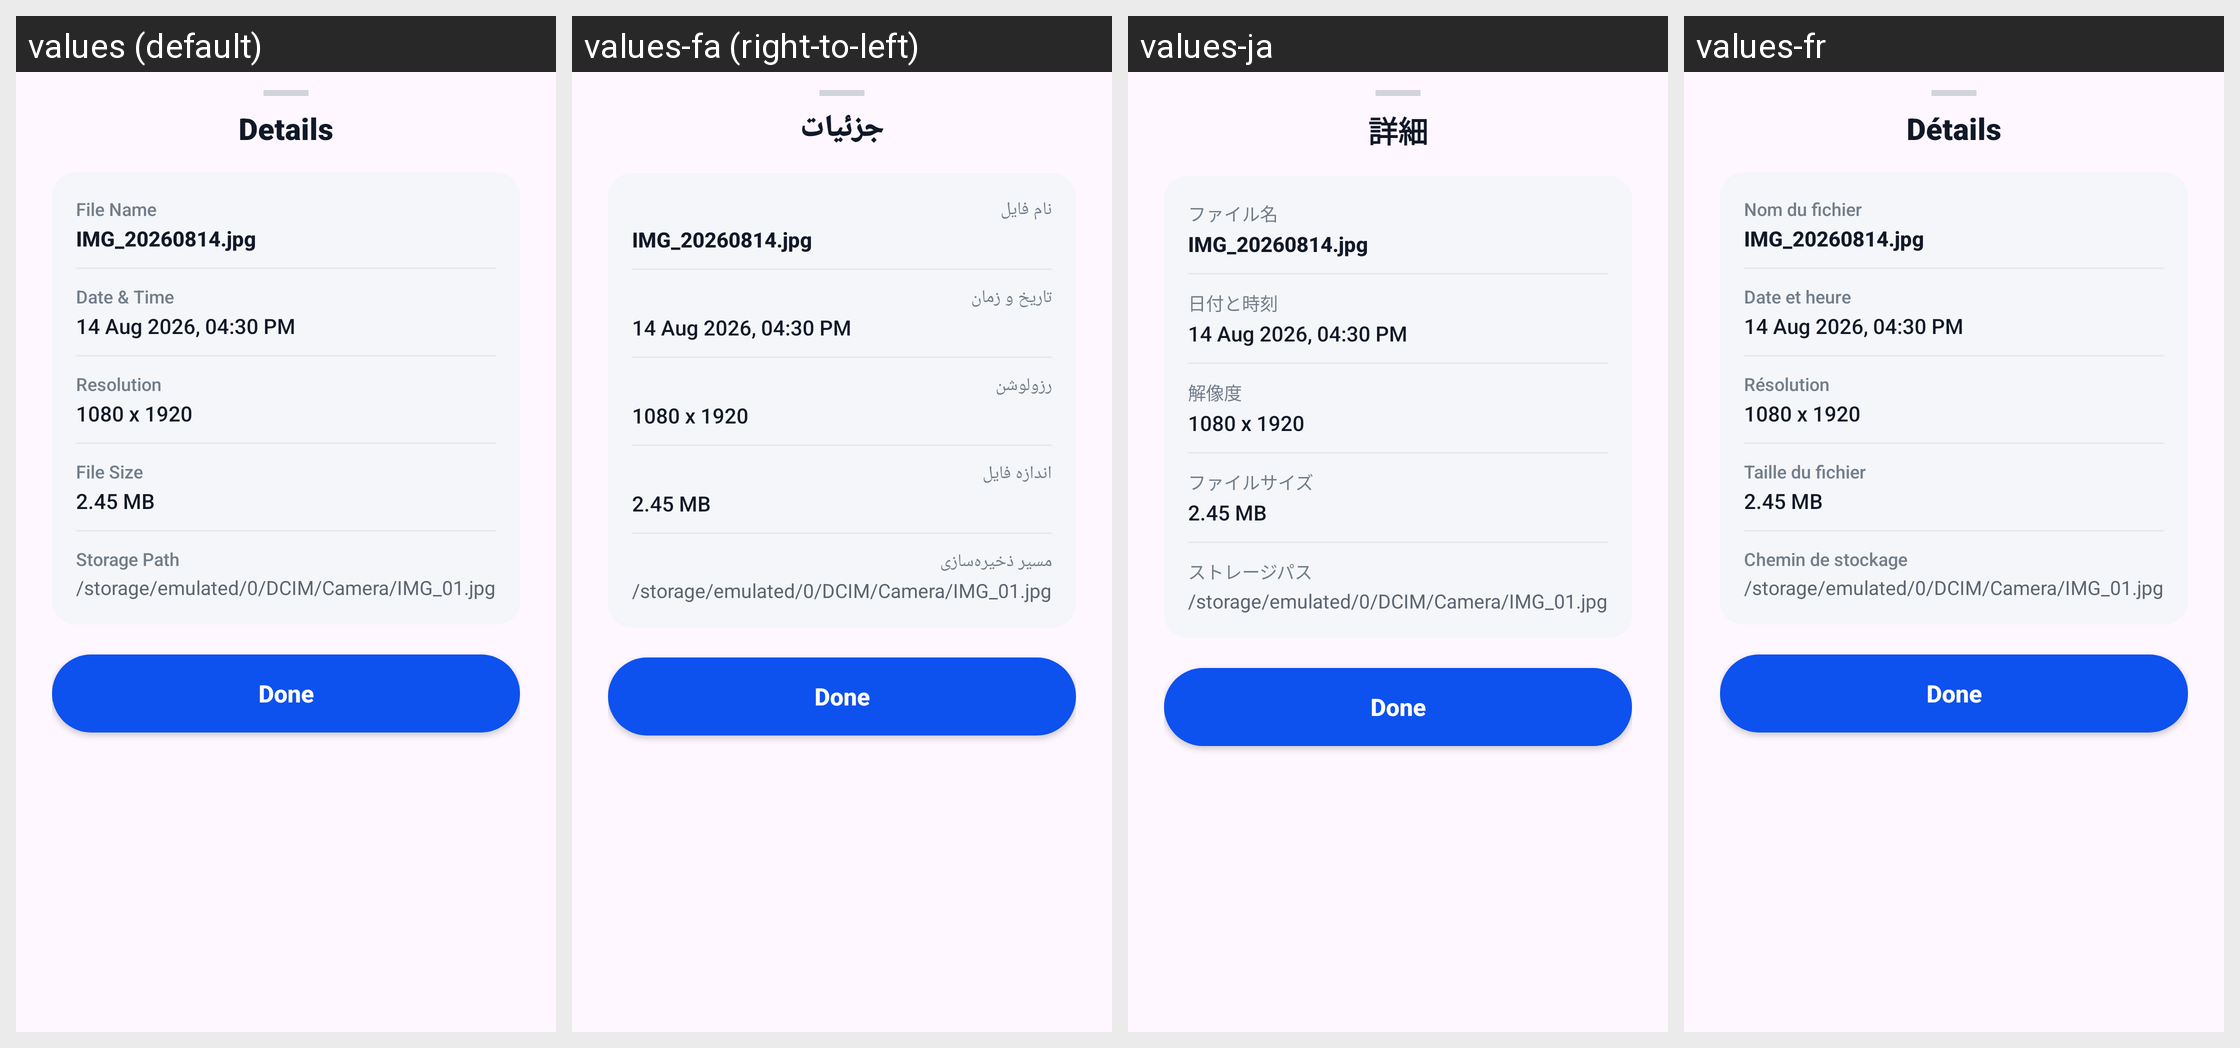

Here is an Android app screen in its default locale and in the app's own translations. Write out the translated-string differences for the strings that appear on this screen.
Android screen res/layout/dialog_media_info.xml rendered under 4 locales, left to right: values (default), values-fa (right-to-left), values-ja, values-fr. Device: Nexus 5 (rendered at 1080×1920; each locale shown at half size, 540×960, under a caption strip naming it); theme Theme.GalleryApp.
Other locales in the repository, not shown: values-de, values-es, values-hi, values-it, values-ko, values-ms, values-pt, values-ru, values-ur.
Strings drawn on this screen, with the default value and each locale's value (text and hints the layout hard-codes, and strings that could not be matched under every locale, appear in the picture but are not listed):

details
  values: Details
  values-fa: جزئیات
  values-ja: 詳細
  values-fr: Détails

file_name
  values: File Name
  values-fa: نام فایل
  values-ja: ファイル名
  values-fr: Nom du fichier

date_amp_time
  values: Date & Time
  values-fa: تاریخ و زمان
  values-ja: 日付と時刻
  values-fr: Date et heure

resolution
  values: Resolution
  values-fa: رزولوشن
  values-ja: 解像度
  values-fr: Résolution

file_size
  values: File Size
  values-fa: اندازه فایل
  values-ja: ファイルサイズ
  values-fr: Taille du fichier

storage_path
  values: Storage Path
  values-fa: مسیر ذخیره‌سازی
  values-ja: ストレージパス
  values-fr: Chemin de stockage
